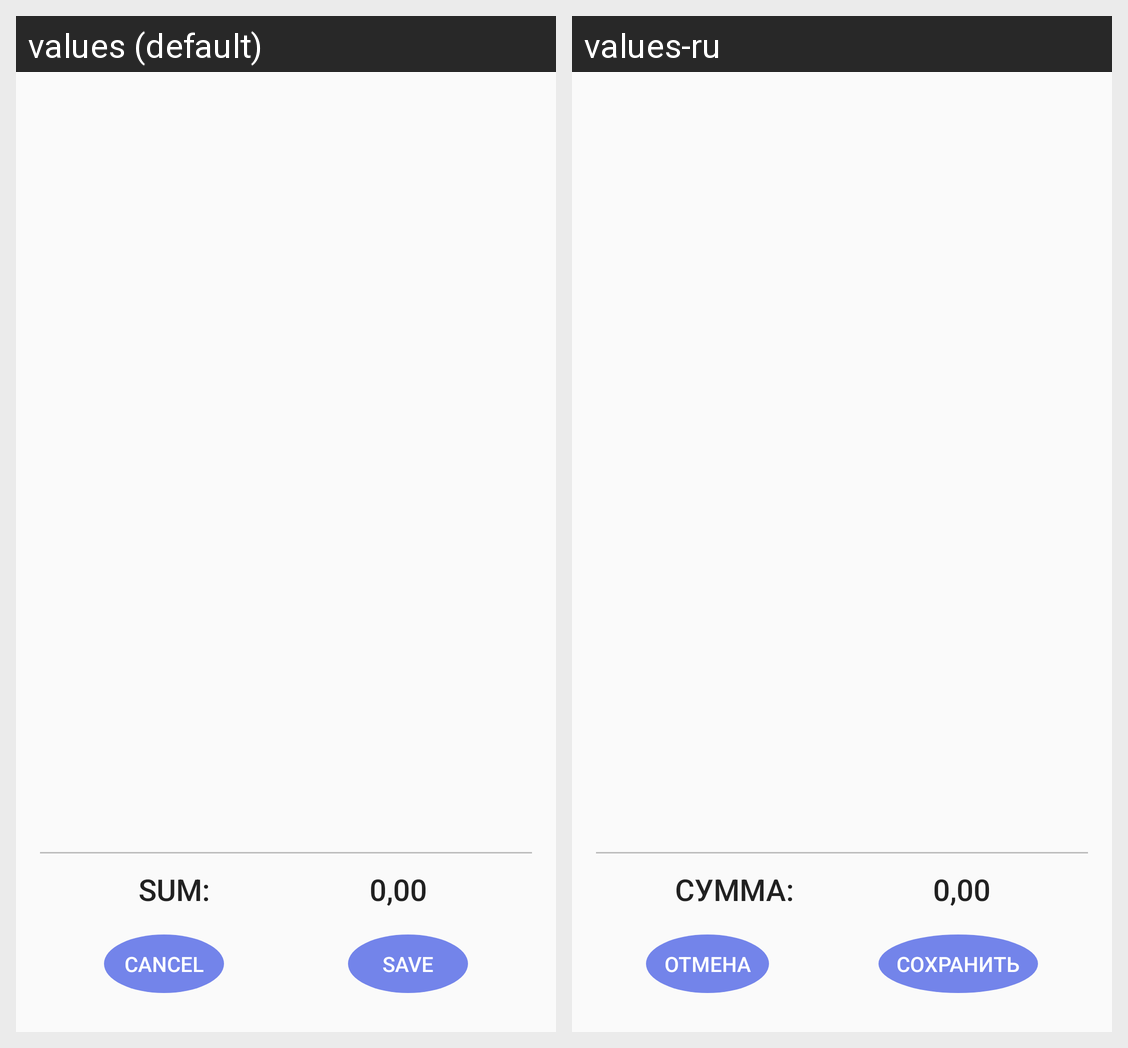

Strings drawn on this Android screen and how each of the app's shown locales translates them:
Android screen res/layout/fragment_bill_list.xml rendered under 2 locales, left to right: values (default), values-ru. Device: Nexus 5 (rendered at 1080×1920; each locale shown at half size, 540×960, under a caption strip naming it); theme AppTheme.
Strings drawn on this screen, with the default value and each locale's value (text and hints the layout hard-codes, and strings that could not be matched under every locale, appear in the picture but are not listed):

Save
  values: Save
  values-ru: сохранить

cancel
  values: Cancel
  values-ru: Отмена

sum
  values: Sum:
  values-ru: Cумма:

zero
  values: 0,00
  values-ru: 0,00
